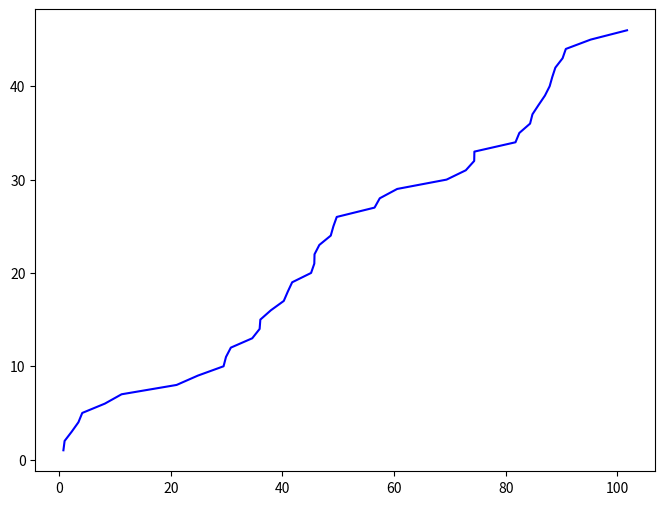

Reproduce this figure in Python.
import math
import random
import matplotlib.pyplot as plt

lamb = 8/24
Tn = 100
t=0
N=0
t_mas=[]
N_mas=[]
t_all = [i for i in range(Tn+1)]

while t <= Tn:
    r = random.random()
    tau = -1/lamb * math.log(r)
    t = t + tau
    N = N + 1

    t_mas.append(t)
    N_mas.append(N)

plt.figure(figsize=(8, 6))
plt.plot(t_mas, N_mas, color='blue')

plt.show()

